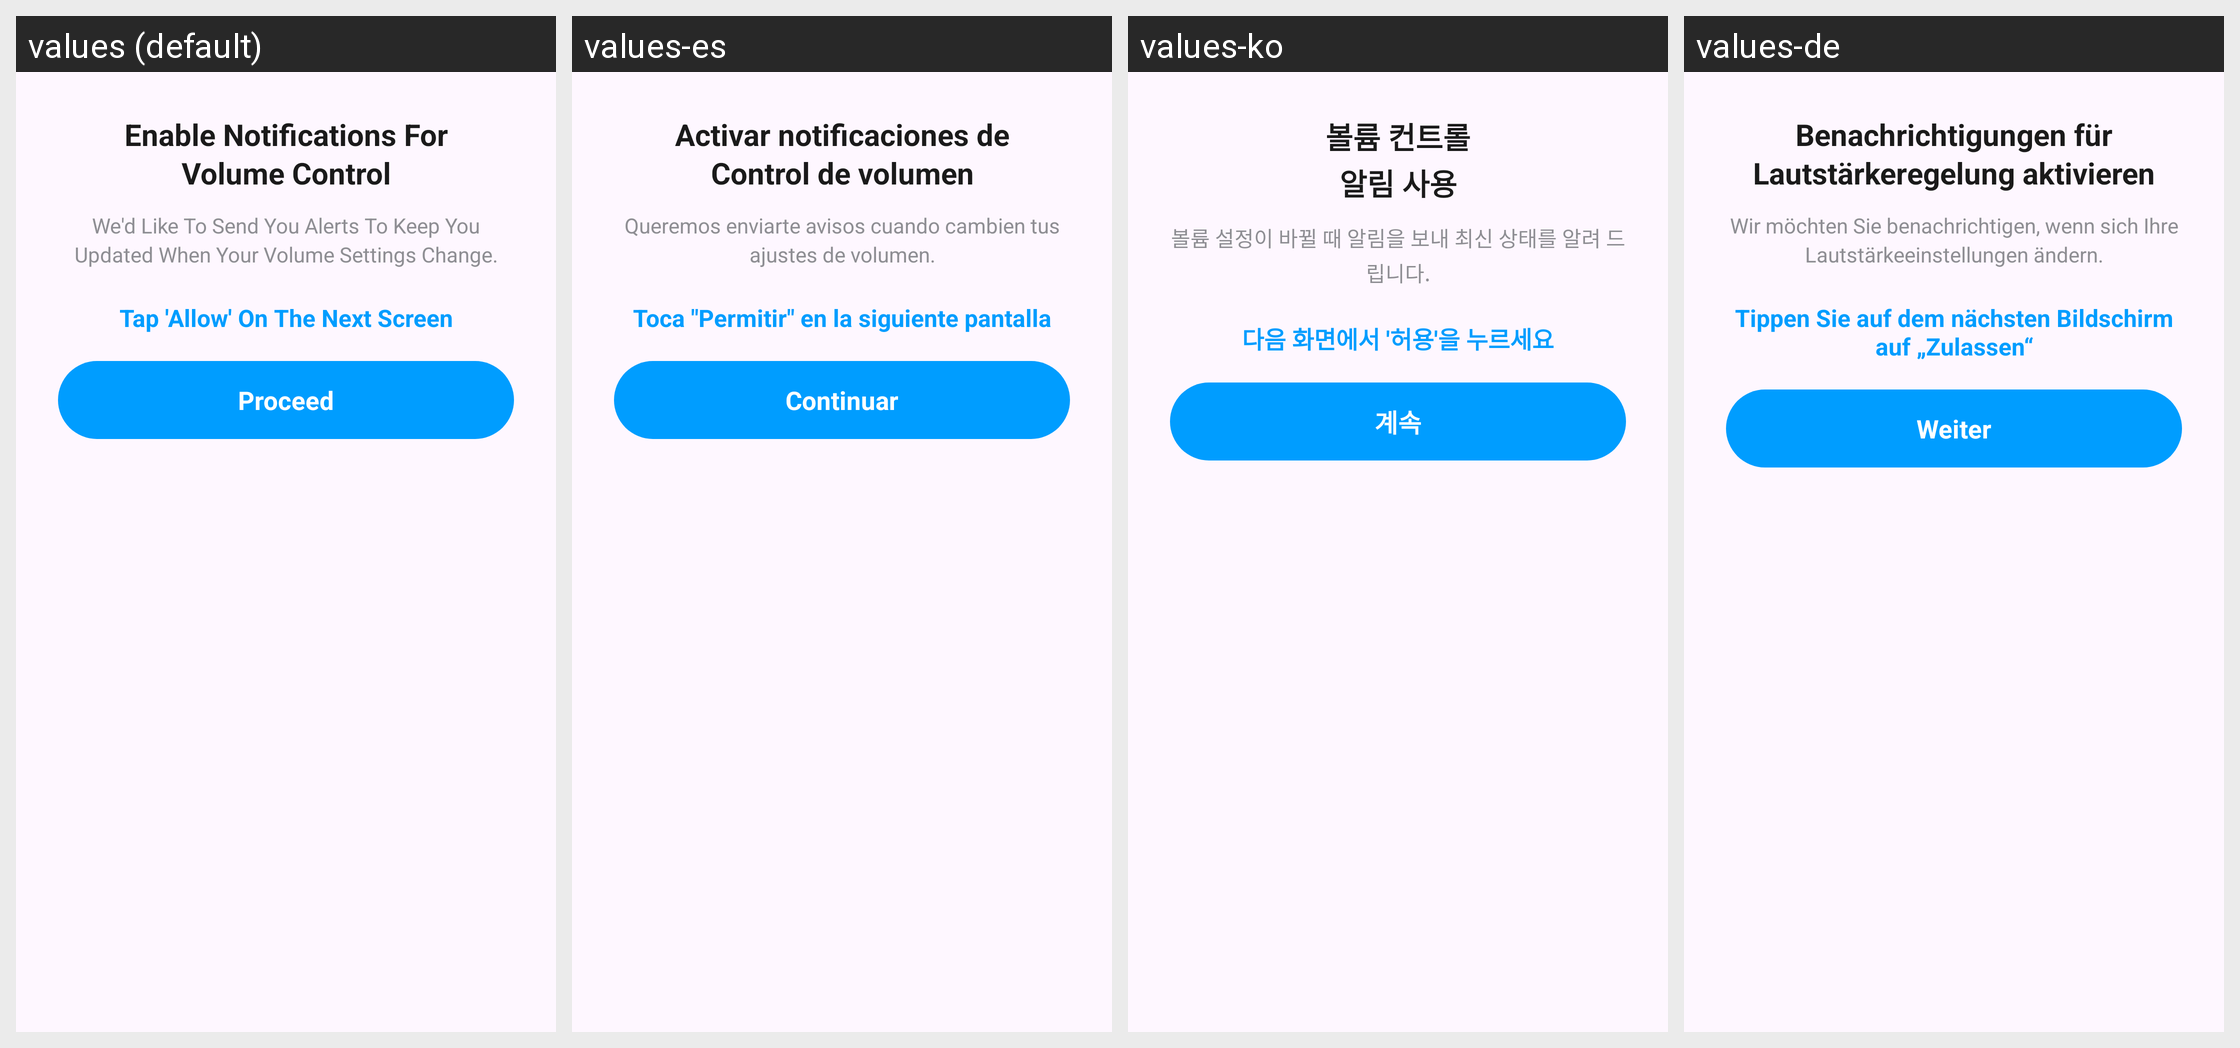

The Android screen above is rendered under several locales of the same app. Produce the string resources it draws, with the default and per-locale values.
Android screen res/layout/dialog_guide_notify_sheet.xml rendered under 4 locales, left to right: values (default), values-es, values-ko, values-de. Device: Nexus 5 (rendered at 1080×1920; each locale shown at half size, 540×960, under a caption strip naming it); theme Theme.MyApplication.
Other locales in the repository, not shown: values-el, values-fr, values-hi, values-hu, values-it, values-ja, values-nl, values-pl, values-pt, values-ru, values-sv, values-th, values-tr, values-vi, values-zh, values-zh-rTW.
Strings drawn on this screen, with the default value and each locale's value (text and hints the layout hard-codes, and strings that could not be matched under every locale, appear in the picture but are not listed):

guide_notify_sheet_title
  values: Enable Notifications For
      Volume Control
  values-es: Activar notificaciones de
      Control de volumen
  values-ko: 볼륨 컨트롤
      알림 사용
  values-de: Benachrichtigungen für
      Lautstärkeregelung aktivieren

guide_notify_sheet_desc
  values: We'd Like To Send You Alerts To Keep You Updated When Your Volume Settings Change.
  values-es: Queremos enviarte avisos cuando cambien tus ajustes de volumen.
  values-ko: 볼륨 설정이 바뀔 때 알림을 보내 최신 상태를 알려 드립니다.
  values-de: Wir möchten Sie benachrichtigen, wenn sich Ihre Lautstärkeeinstellungen ändern.

guide_notify_sheet_hint
  values: Tap 'Allow' On The Next Screen
  values-es: Toca "Permitir" en la siguiente pantalla
  values-ko: 다음 화면에서 '허용'을 누르세요
  values-de: Tippen Sie auf dem nächsten Bildschirm auf „Zulassen“

guide_notify_sheet_proceed
  values: Proceed
  values-es: Continuar
  values-ko: 계속
  values-de: Weiter
